Run: headless pygame with SDL's dummy video driver; simulated clock (each Clock.tick advances the game by its frame time, no real sleeping); random seed 0; keys injected as events and as key.get_pressed() state; mouse plan: one left click at the window centre at the start of phase 2, then a move to the lower-right quarter at the start of phase 3.
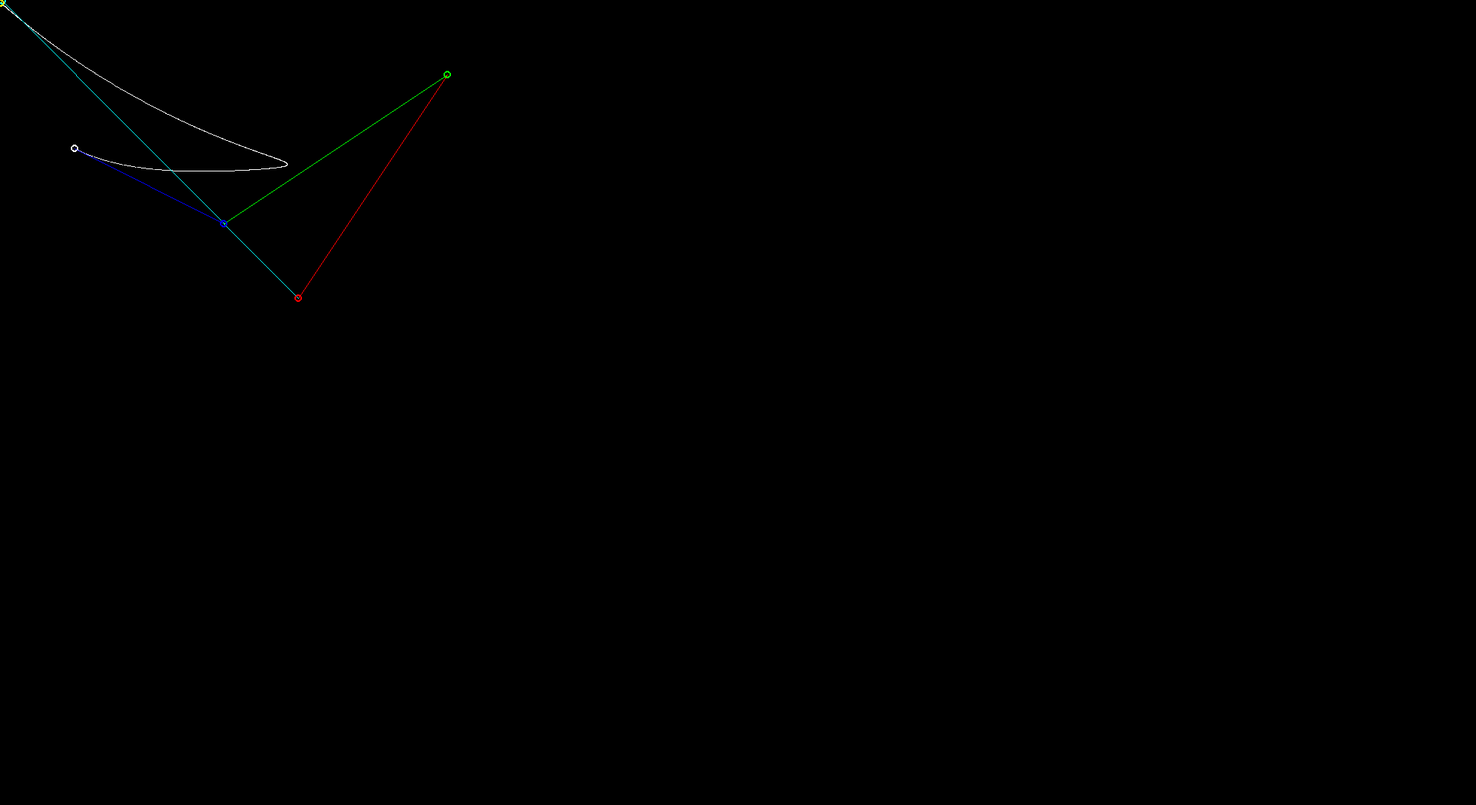
Frame 1 of 4 · flips 1–60 · no input
Frame 2 of 4 · flips 61–180 · clicked the window centre · tapped SPACE, RETURN · held RIGHT (→), D · screen unchanged from frame 1, image omitted
Frame 3 of 4 · flips 181–300 · moved the mouse to the lower-right quarter · held DOWN (↓), S · screen unchanged from frame 2, image omitted
Frame 4 of 4 · flips 301–420 · held LEFT (←), A, UP (↑), W · screen unchanged from frame 3, image omitted

The pygame program that drew these frames:

import pygame
import math
pygame.init()
SCREEN_WIDTH = 1980
SCREEN_HEIGHT = 1080


def midpoint(pos1, pos2, per):
    return [pos1[0] + (pos2[0] - pos1[0]) * per, pos1[1] + (pos2[1] - pos1[1]) * per]


def get_true_point():
    temppoints = points
    while len(temppoints) > 1:
        ttp = []
        for i in range(len(temppoints) - 1):
            ttp.append(midpoint(temppoints[i], temppoints[i + 1], t))
        temppoints = ttp
    return temppoints[0]


held = None
screen = pygame.display.set_mode((SCREEN_WIDTH, SCREEN_HEIGHT))
pygame.display.set_caption("nth degree bezier")
clock = pygame.time.Clock()
points = [[100, 199], [300, 300], [600, 100], [400, 400],[math.pi,1.1],[1,4]]
colour = [(255, 255, 255), (0, 0, 255), (0, 255, 0), (255, 0, 0), (0, 255, 255), (255, 255, 0), (255, 0, 255)]


def distance(point1, point2):
    return ((point1[0] - point2[0]) ** 2 + (point1[1] - point2[1]) ** 2) ** 0.5


running = True
while running:
    for event in pygame.event.get():
        if event.type == pygame.QUIT:
            running = False
    screen.fill((0, 0, 0))
    t = 0
    while t < 1:
        tc = get_true_point()
        screen.set_at((round(tc[0]), round(tc[1])), (255, 255, 255))
        t += 0.001
    for i in range(len(points) - 1):
        pygame.draw.line(screen, colour[(i + 1) % len(colour)], points[i], points[i + 1], 1)
    for i in range(len(points)):
        pygame.draw.circle(screen, colour[i % len(colour)], points[i], 5, 2)
    if pygame.mouse.get_pressed()[0]:
        mouse_x, mouse_y = pygame.mouse.get_pos()
        curdis = 50
        for i in range(len(points)):
            dis = distance(points[i], [mouse_x, mouse_y])
            if dis < 50 and dis < curdis:
                held = i
                curdis = dis
        if held != None:
            points[held] = pygame.mouse.get_pos()
    else:
        held = None

    pygame.display.flip()
